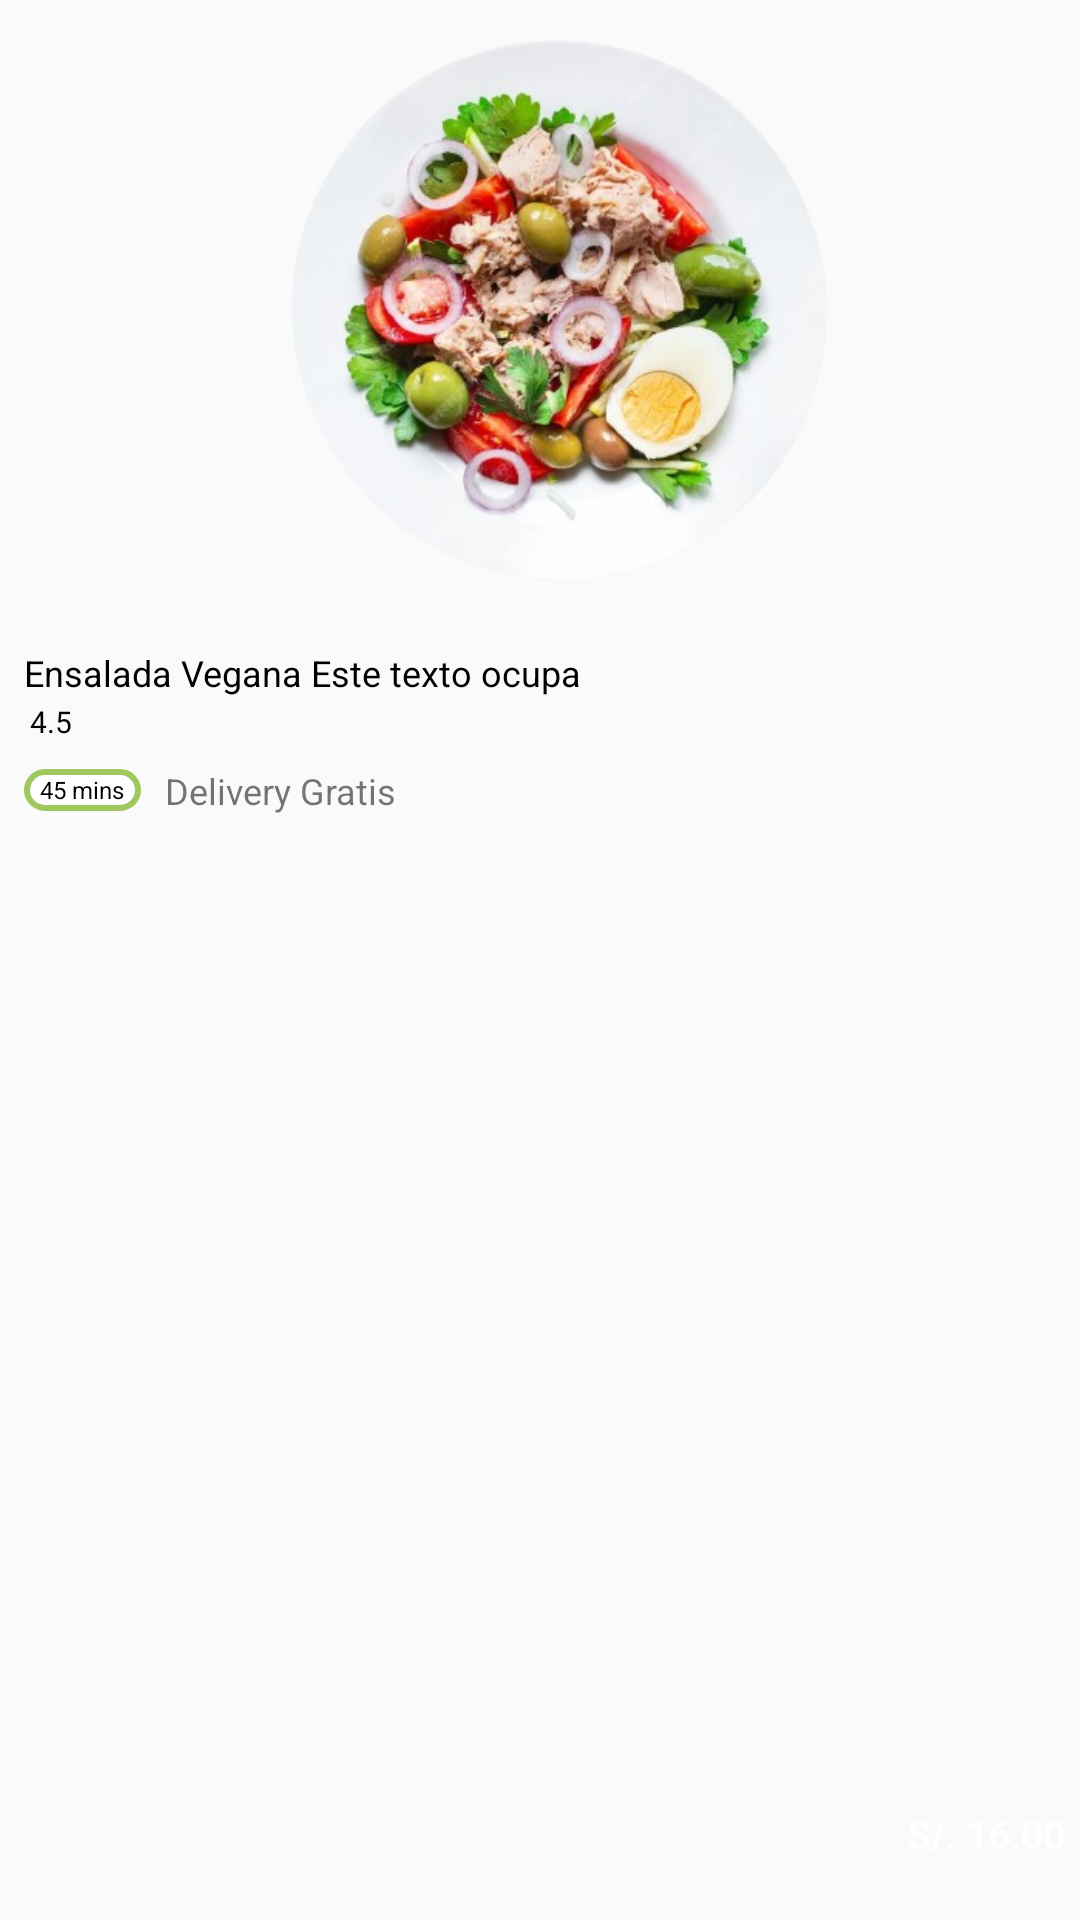

Produce the Android XML layout that renders to this screen, including the resource entries it uses.
<!-- AndroidManifest.xml: application theme AppTheme -->
<!-- res/layout/list_recomendados.xml -->
<?xml version="1.0" encoding="utf-8"?>
<androidx.constraintlayout.widget.ConstraintLayout xmlns:android="http://schemas.android.com/apk/res/android"
    xmlns:app="http://schemas.android.com/apk/res-auto"
    xmlns:tools="http://schemas.android.com/tools"
    android:layout_width="220dp"
    android:layout_height="300dp"
    android:layout_marginLeft="16dp"
    android:background="@drawable/recycler_bg">


    <ImageView
        android:id="@+id/recommended_image"
        android:layout_width="0dp"
        android:layout_height="210dp"
        android:adjustViewBounds="true"
        app:layout_constraintEnd_toEndOf="parent"
        app:layout_constraintStart_toStartOf="parent"
        app:layout_constraintTop_toTopOf="parent"
        app:srcCompat="@drawable/ensala_huevo_pollo" />

    <TextView
        android:id="@+id/tvNombreProducto"
        android:layout_width="wrap_content"
        android:layout_height="wrap_content"
        android:layout_marginStart="8dp"
        android:layout_marginTop="6dp"
        android:text="Ensalada Vegana Este texto ocupa "
        android:textColor="@color/colorNegro"
        android:textSize="12sp"
        app:layout_constraintStart_toStartOf="parent"
        app:layout_constraintTop_toBottomOf="@+id/recommended_image" />

    <ImageView
        android:id="@+id/imageView3"
        android:layout_width="wrap_content"
        android:layout_height="wrap_content"
        android:layout_marginTop="8dp"
        app:layout_constraintStart_toStartOf="@+id/tvNombreProducto"
        app:layout_constraintTop_toBottomOf="@+id/tvNombreProducto"
        app:srcCompat="@drawable/ic_start1" />

    <TextView
        android:id="@+id/recommended_rating"
        android:layout_width="wrap_content"
        android:layout_height="wrap_content"
        android:layout_marginStart="2dp"
        android:text="4.5"
        android:textColor="@color/colorNegro"
        android:textSize="10sp"
        app:layout_constraintBottom_toBottomOf="@+id/imageView3"
        app:layout_constraintStart_toEndOf="@+id/imageView3"
        app:layout_constraintTop_toTopOf="@+id/imageView3" />

    <TextView
        android:id="@+id/tvPrecioProducto"
        android:layout_width="wrap_content"
        android:layout_height="wrap_content"
        android:layout_marginEnd="5dp"
        android:layout_marginBottom="20dp"
        android:text="S/. 16.00"
        android:textColor="#FFFFFF"
        android:textSize="13sp"
        android:textStyle="bold"
        app:layout_constraintBottom_toBottomOf="parent"
        app:layout_constraintEnd_toEndOf="parent" />

    <TextView
        android:id="@+id/recommended_delivery_time"
        android:layout_width="39dp"
        android:layout_height="14dp"
        android:layout_marginTop="16dp"
        android:layout_marginBottom="16dp"
        android:background="@drawable/btn_fondo_color"
        android:gravity="center"
        android:text="45 mins"
        android:textAlignment="center"
        android:textColor="@color/colorNegro"
        android:textSize="8sp"
        app:layout_constraintStart_toStartOf="@+id/imageView3"
        app:layout_constraintTop_toBottomOf="@+id/imageView3" />

    <TextView
        android:id="@+id/delivery_type"
        android:layout_width="wrap_content"
        android:layout_height="wrap_content"
        android:layout_marginStart="8dp"
        android:text="Delivery Gratis"
        android:textSize="12sp"
        app:layout_constraintBottom_toBottomOf="@+id/recommended_delivery_time"
        app:layout_constraintStart_toEndOf="@+id/recommended_delivery_time"
        app:layout_constraintTop_toTopOf="@+id/recommended_delivery_time" />
</androidx.constraintlayout.widget.ConstraintLayout>
<!-- resources referenced by this layout -->
<resources>
  <color name="colorNegro">#000000</color>
  <!-- drawable btn_fondo_color (drawable) -->
  <?xml version="1.0" encoding="utf-8"?>
  <shape xmlns:android="http://schemas.android.com/apk/res/android"
      android:shape="rectangle">
      <solid android:color="#FFF"/>
  
      <corners android:radius="50sp"/>
      <stroke android:width="2sp"
          android:color="@color/colorVerdePrincipal"/>
  </shape>
  <!-- drawable ensala_huevo_pollo: png bitmap (drawable, 196870 bytes) -->
  <style name="AppTheme" parent="Theme.AppCompat.Light.DarkActionBar">
          
          <item name="colorPrimary">@color/colorVerdeAbeto</item>
          <item name="colorPrimaryDark">@color/colorVerde</item>
          <item name="colorAccent">@color/colorVerdeAbeto</item>
          <item name="windowActionBar">false</item>
          <item name="windowNoTitle">true</item>
      </style>
  <color name="colorVerdePrincipal">#9FC75D</color>
  <color name="colorVerdeAbeto">#0b7855</color>
  <color name="colorVerde">#29c96b</color>
</resources>
